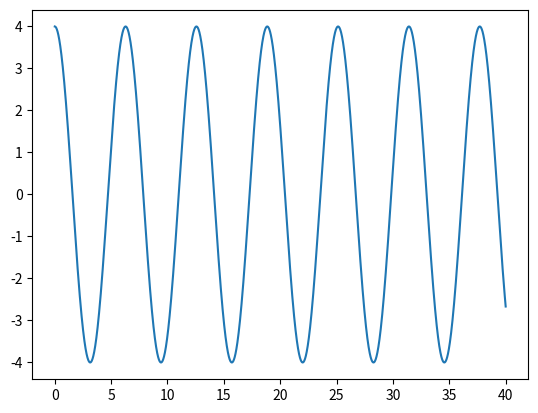
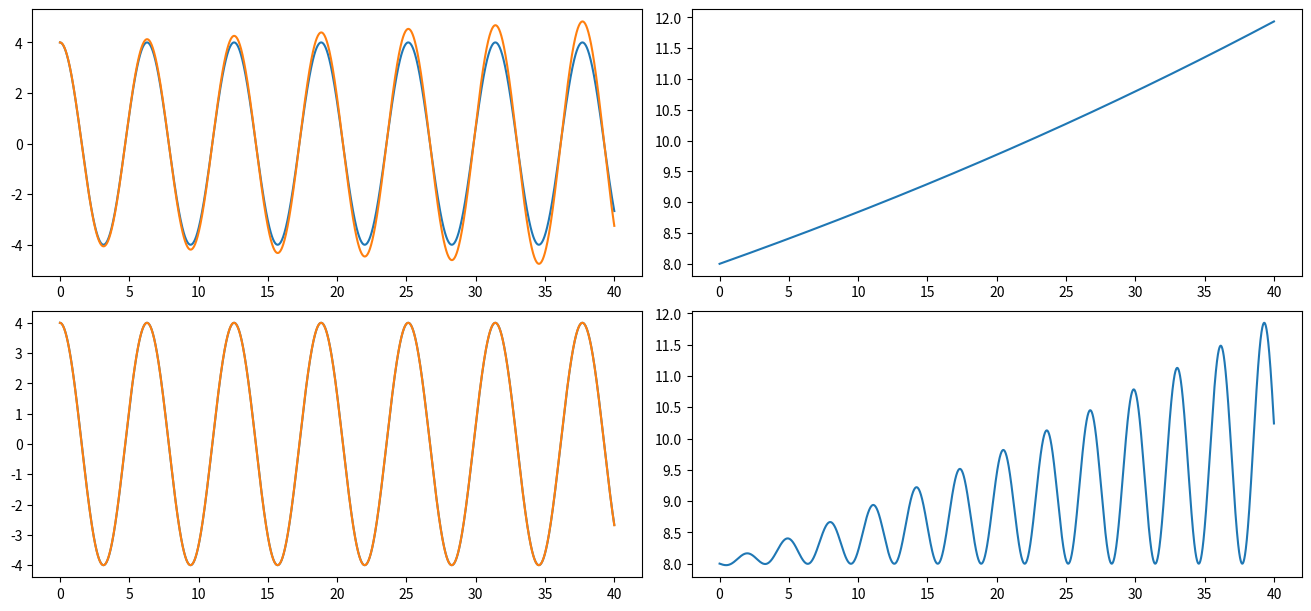

Source code (Python) for these figures, in order:
# -*- coding: utf-8 -*-1
"""
Created on Mon May  9 17:30:26 2022

[redacted]
v =-A*w*sin(wt+d)
A =-A*w**2*cos(wt+d)
"""

import matplotlib.pyplot as plt
import numpy as np

dt = 0.01

k = 1
m = 1

w = np.sqrt(k/m)

t = np.arange(0, 40+dt, dt)
psi = 0
A = 4

x = A*np.cos(w*t+psi)

plt.plot(t,x)

rx = np.zeros(t.size)
v = np.zeros(t.size)
rx2 = np.zeros(t.size)
v2 = np.zeros(t.size)
rx[0] = 4
rx2[0] = 4
for i in range(t.size-1):
    a = -k/m*rx[i]
    v[i+1] = v[i] + a*dt
    rx[i+1] = rx[i]+v[i]*dt
    

EM1 = m*(0.5*v**2 + 0.5*k*rx**2)

    

fig1, ax = plt.subplots(2, 2, figsize=(13,6), layout="constrained")

ax[0, 0].plot(t,x, t, rx)
ax[0, 1].plot(t, EM1)

for i in range(t.size-1):
    a = -k/m*rx2[i]
    v2[i+1] = v2[i] + a*dt
    rx2[i+1] = rx2[i]+v2[i+1]*dt
    

EM2 = m*(0.5*v**2 + 0.5*k*rx2**2)
ax[1, 0].plot(t,x, t, rx2)
ax[1, 1].plot(t, EM2)